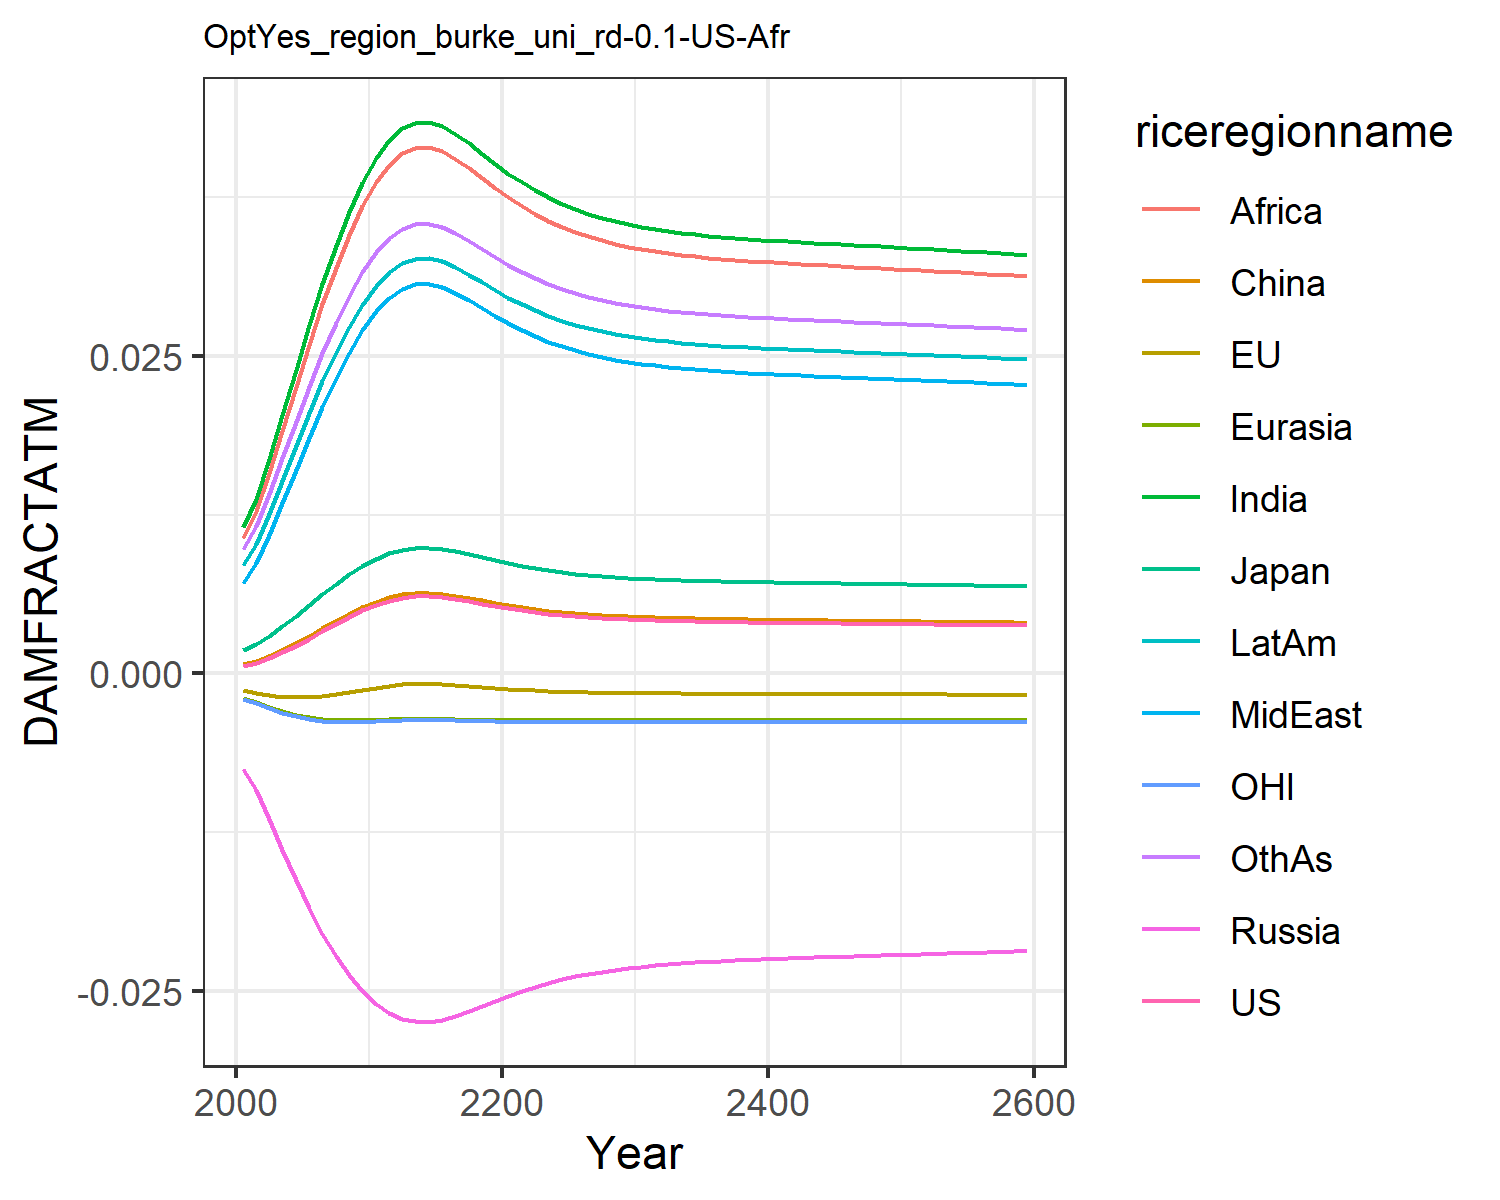

Source data for this figure (header and first rows):
0.0006044859214990092, -0.0013477832574872255, 0.0018660811771578033, -0.007563917650864247, -0.001960953564571073, 0.0007416561617866197, 0.011520656241875512, 0.00709288722211721, 0.01066987500895466, 0.008534084211010144, -0.0020107308894597364, 0.009810033506581642
0.0008334, -0.001513, 0.002306, -0.009211, -0.002256, 0.0009803, 0.01374, 0.008664, 0.01278, 0.0102, -0.002325, 0.0116
0.001197, -0.001696, 0.002961, -0.01148, -0.002629, 0.001357, 0.01688, 0.01091, 0.01579, 0.01256, -0.002719, 0.01413
0.001651, -0.001828, 0.003724, -0.0139, -0.002977, 0.001826, 0.02036, 0.01342, 0.01912, 0.01518, -0.003086, 0.01693
0.002174, -0.001886, 0.004553, -0.01627, -0.003265, 0.002364, 0.02392, 0.01601, 0.02255, 0.01788, -0.003387, 0.01979
0.002742, -0.001868, 0.005406, -0.0185, -0.003478, 0.002946, 0.0274, 0.01857, 0.0259, 0.02051, -0.003606, 0.02259
0.003327, -0.001783, 0.006248, -0.0205, -0.003616, 0.003544, 0.03068, 0.02101, 0.02906, 0.02299, -0.003745, 0.02522
0.003906, -0.001648, 0.007052, -0.02225, -0.00369, 0.004134, 0.03367, 0.02325, 0.03196, 0.02526, -0.003815, 0.02762
0.004456, -0.00148, 0.007794, -0.02375, -0.003713, 0.004695, 0.03634, 0.02526, 0.03455, 0.02729, -0.003831, 0.02976
0.00496, -0.001299, 0.00846, -0.025, -0.003701, 0.005208, 0.03865, 0.02702, 0.03679, 0.02905, -0.003809, 0.03161
0.005401, -0.001122, 0.009031, -0.02601, -0.003668, 0.005656, 0.04059, 0.0285, 0.03868, 0.03052, -0.003766, 0.03316
0.005735, -0.0009771, 0.009458, -0.02674, -0.00363, 0.005995, 0.042, 0.02959, 0.04006, 0.0316, -0.003719, 0.0343
0.005957, -0.0008766, 0.009739, -0.0272, -0.003599, 0.00622, 0.04292, 0.0303, 0.04095, 0.0323, -0.003682, 0.03503
0.006065, -0.0008266, 0.009874, -0.02742, -0.003583, 0.006329, 0.04336, 0.03064, 0.04138, 0.03264, -0.003663, 0.03538
0.006078, -0.0008205, 0.009891, -0.02744, -0.003581, 0.006342, 0.04342, 0.03068, 0.04143, 0.03268, -0.003661, 0.03543
0.006004, -0.0008547, 0.009798, -0.02729, -0.003592, 0.006268, 0.04312, 0.03045, 0.04114, 0.03245, -0.003674, 0.03519
0.005856, -0.0009227, 0.009611, -0.02699, -0.003614, 0.006118, 0.04251, 0.02998, 0.04055, 0.03199, -0.0037, 0.0347
0.005674, -0.001004, 0.00938, -0.02661, -0.003638, 0.005932, 0.04175, 0.02939, 0.03981, 0.03141, -0.003729, 0.03409
0.005482, -0.001088, 0.009134, -0.02619, -0.00366, 0.005738, 0.04093, 0.02877, 0.03901, 0.03079, -0.003755, 0.03344
0.005295, -0.001166, 0.008894, -0.02578, -0.003678, 0.005548, 0.04013, 0.02815, 0.03823, 0.03017, -0.003778, 0.03279
0.005121, -0.001236, 0.008669, -0.02538, -0.003691, 0.005371, 0.03937, 0.02757, 0.03749, 0.02959, -0.003796, 0.03218
0.004964, -0.001297, 0.008464, -0.02501, -0.003701, 0.005211, 0.03867, 0.02703, 0.03681, 0.02906, -0.003809, 0.03163
0.004824, -0.00135, 0.008282, -0.02467, -0.003707, 0.005069, 0.03804, 0.02656, 0.0362, 0.02858, -0.003818, 0.03112
0.004702, -0.001395, 0.008121, -0.02437, -0.003711, 0.004945, 0.03748, 0.02613, 0.03566, 0.02816, -0.003824, 0.03068
0.004596, -0.001432, 0.007981, -0.02411, -0.003713, 0.004838, 0.03699, 0.02576, 0.03518, 0.02779, -0.003828, 0.03028
0.004505, -0.001463, 0.007859, -0.02387, -0.003713, 0.004745, 0.03657, 0.02544, 0.03477, 0.02746, -0.00383, 0.02994
0.004426, -0.00149, 0.007755, -0.02367, -0.003713, 0.004665, 0.0362, 0.02516, 0.03441, 0.02718, -0.003831, 0.02965
0.00436, -0.001512, 0.007666, -0.0235, -0.003712, 0.004597, 0.03588, 0.02492, 0.0341, 0.02694, -0.003831, 0.02939
0.004303, -0.00153, 0.007589, -0.02334, -0.003711, 0.004539, 0.03561, 0.02471, 0.03384, 0.02674, -0.003831, 0.02918
0.004254, -0.001545, 0.007524, -0.02321, -0.00371, 0.004489, 0.03538, 0.02454, 0.03361, 0.02656, -0.00383, 0.02899
0.004212, -0.001559, 0.007467, -0.0231, -0.003708, 0.004446, 0.03518, 0.02438, 0.03342, 0.0264, -0.003829, 0.02883
0.004175, -0.00157, 0.007418, -0.023, -0.003707, 0.004409, 0.035, 0.02425, 0.03325, 0.02627, -0.003828, 0.02868
0.004144, -0.001579, 0.007375, -0.02291, -0.003705, 0.004377, 0.03485, 0.02413, 0.0331, 0.02615, -0.003827, 0.02856
0.004116, -0.001588, 0.007337, -0.02284, -0.003704, 0.004349, 0.03471, 0.02403, 0.03297, 0.02605, -0.003826, 0.02845
0.004092, -0.001595, 0.007305, -0.02277, -0.003703, 0.004324, 0.03459, 0.02394, 0.03285, 0.02596, -0.003825, 0.02836
0.00407, -0.001601, 0.007275, -0.02271, -0.003701, 0.004302, 0.03449, 0.02386, 0.03275, 0.02588, -0.003824, 0.02827
0.004051, -0.001607, 0.007249, -0.02266, -0.0037, 0.004282, 0.03439, 0.02379, 0.03266, 0.02581, -0.003823, 0.0282
0.004034, -0.001612, 0.007226, -0.02261, -0.003699, 0.004265, 0.03431, 0.02373, 0.03257, 0.02574, -0.003822, 0.02813
0.004018, -0.001616, 0.007204, -0.02257, -0.003698, 0.004248, 0.03423, 0.02367, 0.0325, 0.02568, -0.003822, 0.02807
0.004003, -0.001621, 0.007184, -0.02252, -0.003697, 0.004233, 0.03416, 0.02361, 0.03243, 0.02563, -0.003821, 0.02801
0.003989, -0.001624, 0.007165, -0.02249, -0.003696, 0.004219, 0.03409, 0.02356, 0.03236, 0.02558, -0.00382, 0.02795
0.003976, -0.001628, 0.007148, -0.02245, -0.003695, 0.004206, 0.03402, 0.02351, 0.0323, 0.02553, -0.003819, 0.0279
0.003964, -0.001632, 0.007131, -0.02241, -0.003694, 0.004194, 0.03396, 0.02347, 0.03224, 0.02548, -0.003819, 0.02785
0.003952, -0.001635, 0.007115, -0.02238, -0.003694, 0.004181, 0.0339, 0.02342, 0.03218, 0.02544, -0.003818, 0.02781
0.00394, -0.001638, 0.007099, -0.02235, -0.003693, 0.00417, 0.03385, 0.02338, 0.03213, 0.02539, -0.003817, 0.02776
0.003929, -0.001641, 0.007083, -0.02231, -0.003692, 0.004158, 0.03379, 0.02334, 0.03207, 0.02535, -0.003816, 0.02771
0.003918, -0.001644, 0.007068, -0.02228, -0.003691, 0.004147, 0.03373, 0.0233, 0.03202, 0.02531, -0.003816, 0.02767
0.003907, -0.001647, 0.007053, -0.02225, -0.00369, 0.004135, 0.03368, 0.02325, 0.03197, 0.02527, -0.003815, 0.02763
0.003896, -0.00165, 0.007037, -0.02222, -0.003689, 0.004124, 0.03362, 0.02321, 0.03191, 0.02522, -0.003814, 0.02758
0.003885, -0.001653, 0.007022, -0.02219, -0.003688, 0.004113, 0.03357, 0.02317, 0.03186, 0.02518, -0.003813, 0.02754
0.003873, -0.001656, 0.007007, -0.02216, -0.003687, 0.004101, 0.03351, 0.02313, 0.0318, 0.02514, -0.003812, 0.02749
0.003862, -0.001659, 0.006992, -0.02212, -0.003686, 0.00409, 0.03346, 0.02309, 0.03175, 0.0251, -0.003812, 0.02745
0.003851, -0.001662, 0.006977, -0.02209, -0.003685, 0.004079, 0.0334, 0.02304, 0.0317, 0.02505, -0.003811, 0.0274
0.00384, -0.001665, 0.006961, -0.02206, -0.003684, 0.004067, 0.03334, 0.023, 0.03164, 0.02501, -0.00381, 0.02736
0.003828, -0.001668, 0.006945, -0.02203, -0.003683, 0.004056, 0.03329, 0.02296, 0.03159, 0.02497, -0.003809, 0.02731
0.003817, -0.001671, 0.00693, -0.02199, -0.003682, 0.004044, 0.03323, 0.02291, 0.03153, 0.02492, -0.003808, 0.02726
0.003805, -0.001674, 0.006914, -0.02196, -0.003681, 0.004032, 0.03317, 0.02287, 0.03147, 0.02488, -0.003807, 0.02722
0.003794, -0.001677, 0.006898, -0.02192, -0.00368, 0.00402, 0.03311, 0.02283, 0.03141, 0.02483, -0.003806, 0.02717
0.003782, -0.00168, 0.006881, -0.02189, -0.003679, 0.004008, 0.03305, 0.02278, 0.03136, 0.02479, -0.003805, 0.02712
0.00377, -0.001683, 0.006865, -0.02185, -0.003678, 0.003996, 0.03299, 0.02274, 0.0313, 0.02474, -0.003804, 0.02707
